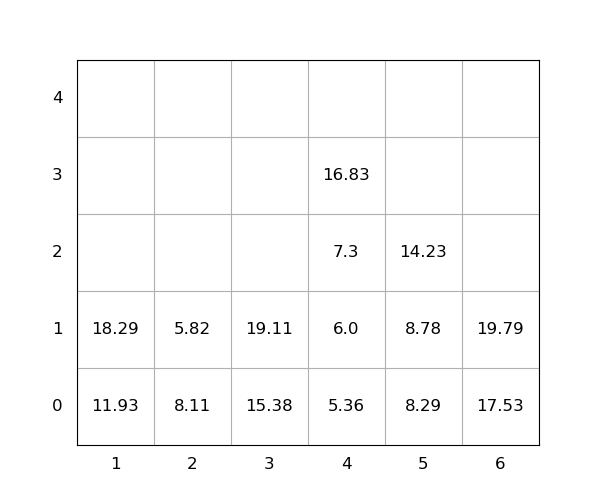

The table this chart was drawn from, first rows:
idx, loc_x, loc_y, loc_z, weight, group, score, seq, reloc, size(ft)
1, 2, 0, 0, 8.11, 0, 8.11, 0, 1.0, 20
2, 2, 0, 1, 5.82, 0, 5.82, 0, 1.0, 20
3, 3, 0, 0, 15.38, 0, 15.38, 0, 0, 20
4, 5, 0, 0, 8.29, 0, 8.29, 1, 0, 20
5, 1, 0, 0, 11.93, 0, 11.93, 2, 0, 20
6, 4, 0, 0, 5.36, 0, 5.36, 3, 0, 20
7, 3, 0, 1, 19.11, 0, 19.11, 4, 0, 20
8, 5, 0, 1, 8.78, 0, 8.78, 5, 0, 20
9, 4, 0, 1, 6.0, 0, 6.0, 6, 0, 20
10, 6, 0, 0, 17.53, 0, 17.53, 7, 0, 20
11, 1, 0, 1, 18.29, 0, 18.29, 8, 0, 20
12, 4, 0, 2, 7.3, 0, 7.3, 9, 0, 20
13, 4, 0, 3, 16.83, 0, 16.83, 10, 0, 20
14, 5, 0, 2, 14.23, 0, 14.23, 11, 0, 20
15, 6, 0, 1, 19.79, 0, 19.79, 12, 0, 20
